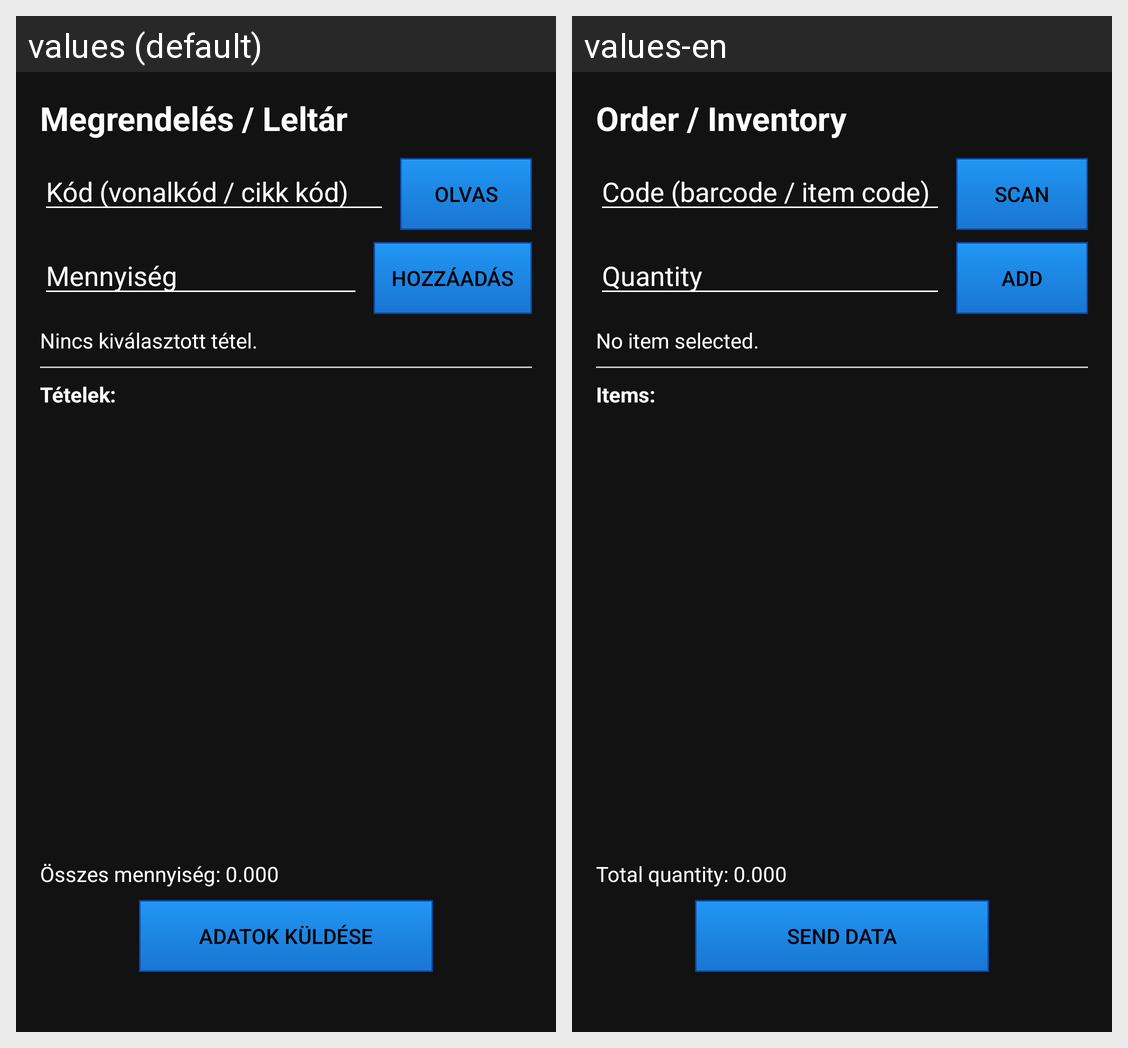

This grid shows one Android layout under two languages. Give, for every string resource on the screen, its name, the default text and each shown locale's text.
Android screen res/layout/activity_movement.xml rendered under 2 locales, left to right: values (default), values-en. Device: Nexus 5 (rendered at 1080×1920; each locale shown at half size, 540×960, under a caption strip naming it); theme Theme_App_DarkIndustrial.
Strings drawn on this screen, with the default value and each locale's value (text and hints the layout hard-codes, and strings that could not be matched under every locale, appear in the picture but are not listed):

move_title_hint
  values: Megrendelés / Leltár
  values-en: Order / Inventory

move_input_code_hint
  values: Kód (vonalkód / cikk kód)
  values-en: Code (barcode / item code)

move_scan_button
  values: Olvas
  values-en: Scan

move_input_qty_hint
  values: Mennyiség
  values-en: Quantity

move_add_button
  values: Hozzáadás
  values-en: Add

move_no_selected
  values: Nincs kiválasztott tétel.
  values-en: No item selected.

move_items_label
  values: Tételek:
  values-en: Items:

move_summary_default
  values: Összes mennyiség: 0.000
  values-en: Total quantity: 0.000

move_export_button
  values: Adatok küldése
  values-en: Send data
